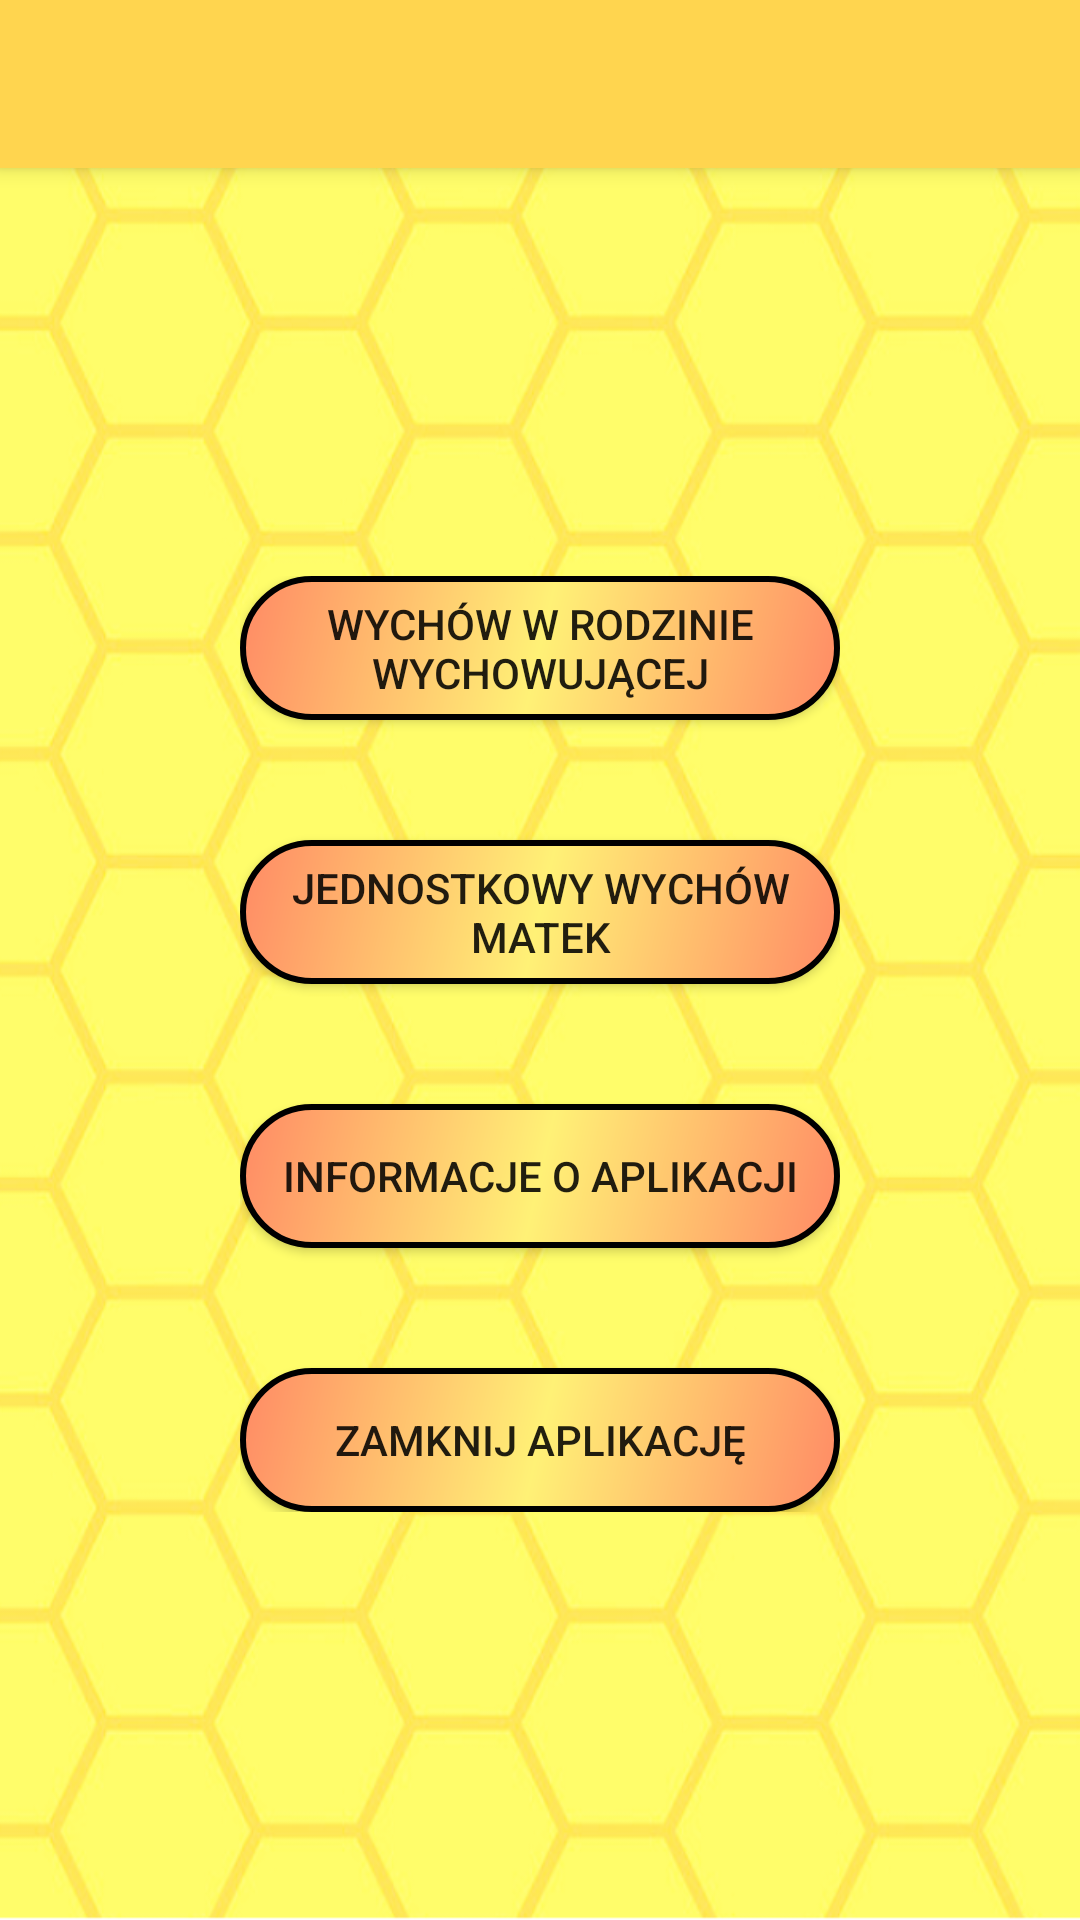

The Android layout XML behind this screen, and the referenced resources:
<!-- AndroidManifest.xml: activity theme AppTheme.NoActionBar -->
<!-- res/layout/activity_main.xml -->
<?xml version="1.0" encoding="utf-8"?>
<androidx.coordinatorlayout.widget.CoordinatorLayout xmlns:android="http://schemas.android.com/apk/res/android"
    xmlns:app="http://schemas.android.com/apk/res-auto"
    xmlns:tools="http://schemas.android.com/tools"
    android:layout_width="match_parent"
    android:layout_height="match_parent"
    tools:context=".MainActivity"
    android:background="@drawable/bee_cells3">

    <com.google.android.material.appbar.AppBarLayout
        android:layout_width="match_parent"
        android:layout_height="wrap_content"
        android:theme="@style/AppTheme.AppBarOverlay"
        app:theme="@style/ThemeOverlay.AppCompat.Dark.ActionBar"
        app:popupTheme="@style/ThemeOverlay.AppCompat.Dark">

        <androidx.appcompat.widget.Toolbar
            android:id="@+id/toolbar"
            android:layout_width="match_parent"
            android:layout_height="?attr/actionBarSize"
            android:background="#FFD54F"
            app:theme="@style/ThemeOverlay.AppCompat.Dark.ActionBar"
            app:popupTheme="@style/ThemeOverlay.AppCompat.Dark"
            app:titleTextColor="#000000"/>

    </com.google.android.material.appbar.AppBarLayout>

    <include layout="@layout/content_main" />

</androidx.coordinatorlayout.widget.CoordinatorLayout>
<!-- res/layout/content_main.xml (included above) -->
<?xml version="1.0" encoding="utf-8"?>
<RelativeLayout xmlns:android="http://schemas.android.com/apk/res/android"
    xmlns:app="http://schemas.android.com/apk/res-auto"
    xmlns:tools="http://schemas.android.com/tools"
    android:layout_width="match_parent"
    android:layout_height="match_parent"
    app:layout_behavior="@string/appbar_scrolling_view_behavior"
    tools:showIn="@layout/activity_main">


    <RelativeLayout
        android:layout_width="wrap_content"
        android:layout_height="wrap_content"
        android:layout_centerVertical="true"
        android:layout_centerHorizontal="true">

        <Button
            android:id="@+id/BasicFarmID"
            android:layout_width="200dp"
            android:layout_height="wrap_content"
            android:layout_centerHorizontal="true"
            android:background="@drawable/button_background"
            android:enabled="true"
            android:gravity="center"
            android:text="Wychów w rodzinie wychowującej"
            android:textAlignment="center" />

        <Button
            android:id="@+id/QueenFarmButtonID"
            android:layout_width="200dp"
            android:layout_height="wrap_content"
            android:layout_below="@+id/BasicFarmID"
            android:layout_centerHorizontal="true"
            android:layout_marginTop="40dp"
            android:background="@drawable/button_background"
            android:enabled="true"
            android:gravity="center"
            android:text="Jednostkowy wychów matek"
            android:textAlignment="center" />

        <Button
            android:id="@+id/InfoAboutAppID"
            android:layout_width="200dp"
            android:layout_height="wrap_content"
            android:layout_below="@+id/QueenFarmButtonID"
            android:layout_centerHorizontal="true"
            android:layout_marginTop="40dp"
            android:background="@drawable/button_background"
            android:enabled="true"
            android:gravity="center"
            android:text="Informacje o aplikacji"
            android:textAlignment="center" />

        <Button
            android:id="@+id/CloseAppID"
            android:layout_width="200dp"
            android:layout_height="wrap_content"
            android:layout_below="@+id/InfoAboutAppID"
            android:layout_centerHorizontal="true"
            android:layout_marginTop="40dp"
            android:background="@drawable/button_background"
            android:enabled="true"
            android:gravity="center"
            android:text="Zamknij aplikację"
            android:textAlignment="center" />

    </RelativeLayout>


</RelativeLayout>
<!-- resources referenced by this layout -->
<resources>
  <!-- drawable bee_cells3: png bitmap (drawable, 308837 bytes) -->
  <!-- drawable button_background (drawable) -->
  <?xml version="1.0" encoding="utf-8"?>
  <shape xmlns:android="http://schemas.android.com/apk/res/android" android:shape="rectangle" >
      <corners
          android:radius="100dp"
          />
      <gradient
          android:angle="315"
          android:centerX="50%"
          android:centerColor="#FFF176"
          android:startColor="#FF8A65"
          android:endColor="#FF8A65"
          android:type="linear"
          />
      <stroke
          android:width="2dp"
          android:color="#000000"
          />
  </shape>
  <style name="AppTheme.AppBarOverlay" parent="ThemeOverlay.AppCompat.Dark.ActionBar" />
  <style name="AppTheme.NoActionBar">
          <item name="windowActionBar">false</item>
          <item name="windowNoTitle">true</item>
      </style>
</resources>
